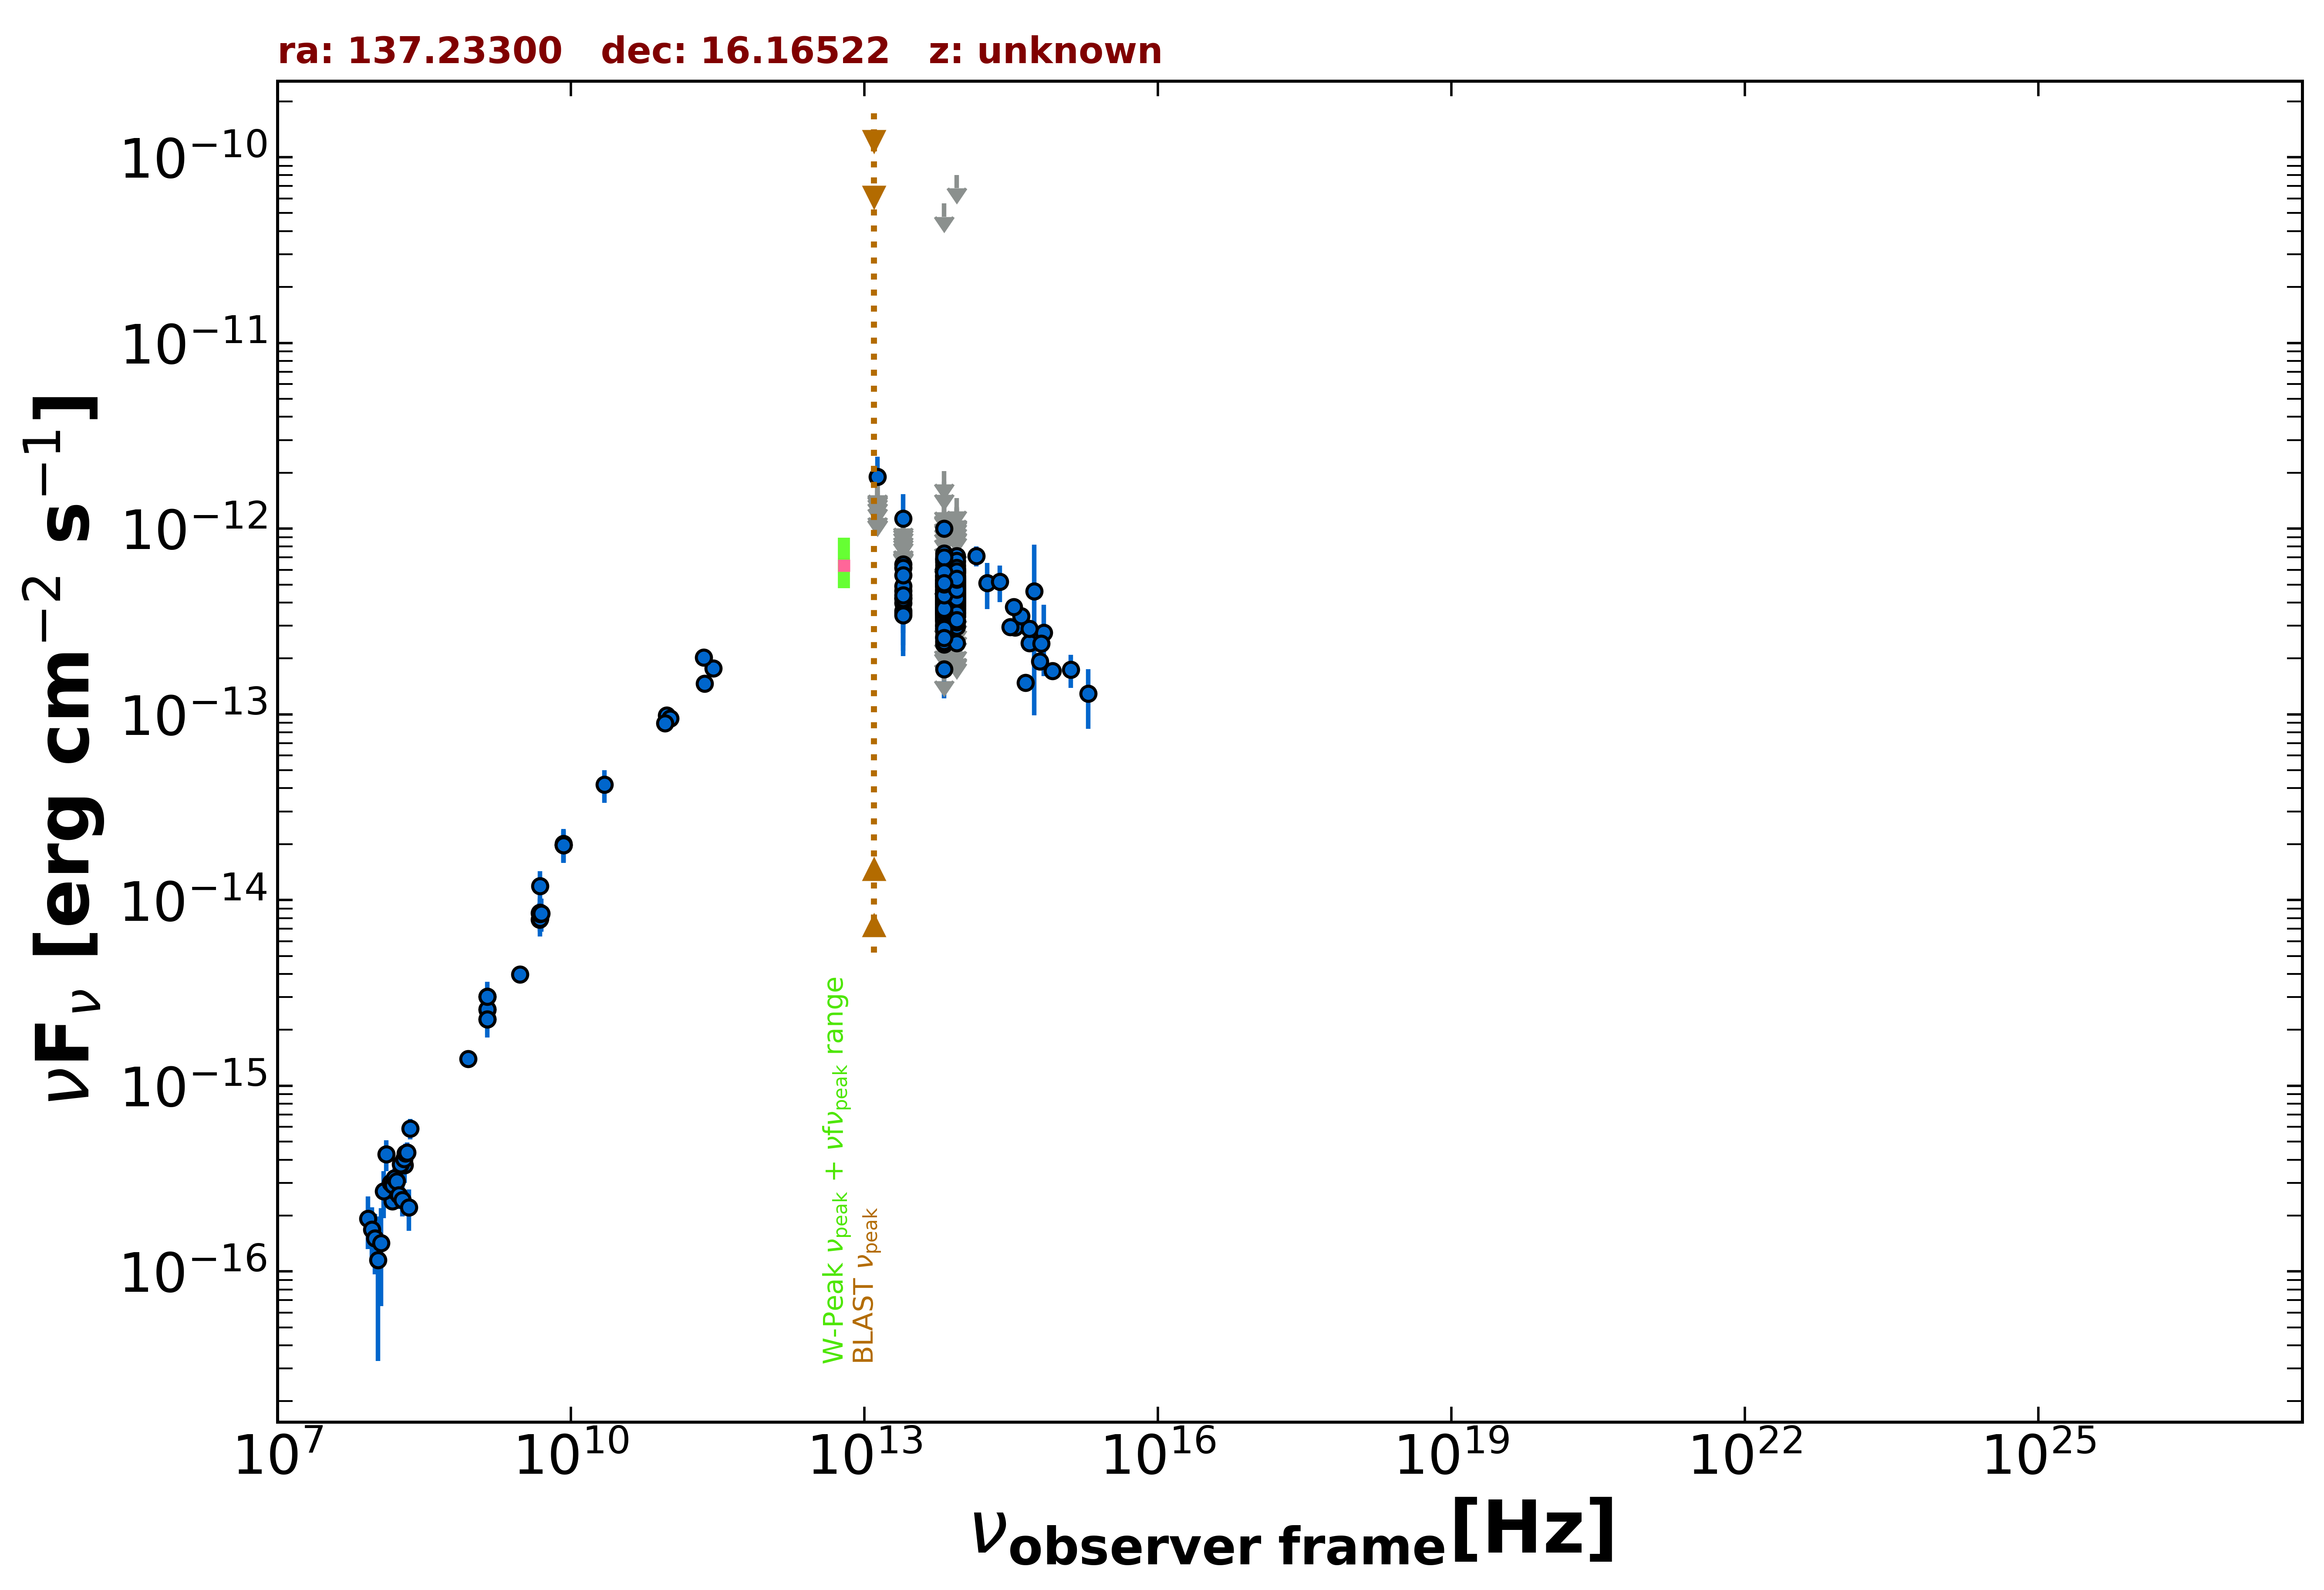

Values plotted in this chart, from the file beside it:
freq., flux, err_flux, MJD_start, MJD_end, flag, catalog, reference
1.400e+09, 3.018e-15, 1.500e-18, 55000, 55000, , FIRST, White et al. 1997  ApJ  475 479
1.400e+09, 2.572e-15, 7.700e-17, 55000, 55000, , NVSS, Condon et al. 1998  AJ  115  1693
8.870e+08, 1.398e-15, 1.040e-16, 55000, 55000, , RACS, Hale et al. 2021  PASA  38  e058
3.000e+09, 3.978e-15, 9.000e-18, 55000, 55000, , VLASSQL, Gordon et al. 2021  ApJS  255  30
1.500e+08, 2.388e-16, 2.475e-17, 55000, 55000, , TGSS150, Intema et al. 2017  A&A  598  A781
8.400e+09, 1.982e-14, 0.000e+00, 55000, 55000, , CRATES, Healey et al. 2007  ApJS  171  61
4.800e+09, 7.872e-15, 7.200e-16, 55000, 55000, , GB6, Gregory et al. 1996  ApJS  103  427
4.800e+09, 8.496e-15, 1.152e-15, 55000, 55000, , GB87, Gregory et al. 1992  VizieR  VIII/14/j20…
4.850e+09, 8.439e-15, 0.000e+00, 55000, 55000, , NORTH20, White and Becker  1992  ApJS  79  331
1.400e+09, 2.282e-15, 0.000e+00, 55000, 55000, , NORTH20, White and Becker  1992  ApJS  79  331
2.850e+11, 1.767e-13, 1.710e-14, 56977, 56977, , ALMA, Bonato et al. 2019  MNRAS  485  1188
9.506e+10, 9.886e-14, 9.520e-15, 56977, 56977, , ALMA, Bonato et al. 2019  MNRAS  485  1188
2.269e+11, 2.021e-13, 1.020e-14, 57669, 57669, , ALMA, Bonato et al. 2019  MNRAS  485  1188
2.330e+11, 1.468e-13, 7.000e-15, 57988, 57988, , ALMA, Bonato et al. 2019  MNRAS  485  1188
1.035e+11, 9.522e-14, 5.175e-15, 57988, 57988, , ALMA, Bonato et al. 2019  MNRAS  485  1188
9.150e+10, 8.967e-14, 4.580e-15, 57988, 57988, , ALMA, Bonato et al. 2019  MNRAS  485  1188
1.389e+14, 7.136e-13, 8.830e-14, 55000, 55000, , 2MASS, Skrutskie et al. 2006  AJ  131  1163
1.804e+14, 5.107e-13, 1.420e-13, 55000, 55000, , 2MASS, Skrutskie et al. 2006  AJ  131  1163
2.427e+14, 5.184e-13, 1.155e-13, 55000, 55000, , 2MASS, Skrutskie et al. 2006  AJ  131  1163
8.817e+13, 4.761e-13, 2.900e-15, 55000, 55000, , UNWISE, Schlafly et al. 2019  ApJS  240  30
6.517e+13, 4.396e-13, 4.250e-15, 55000, 55000, , UNWISE, Schlafly et al. 2019  ApJS  240  30
8.817e+13, 5.900e-13, 1.520e-14, 55000, 55000, , WISE, Wright et al. 2010  AJ  140  1868
6.517e+13, 5.854e-13, 1.620e-14, 55000, 55000, , WISE, Wright et al. 2010  AJ  140  1868
2.498e+13, 4.625e-13, 4.095e-14, 55000, 55000, , WISE, Wright et al. 2010  AJ  140  1868
1.363e+13, 9.496e-13, 1.804e-13, 55000, 55000, , WISE, Wright et al. 2010  AJ  140  1868
8.817e+13, 3.358e-13, 2.970e-14, 56970, 56970, , NEOWISE, Mainzer et al. 2014  ApJ  792  30
6.517e+13, 4.324e-13, 6.880e-14, 56970, 56970, , NEOWISE, Mainzer et al. 2014  ApJ  792  30
8.817e+13, 3.401e-13, 2.570e-14, 56970, 56970, , NEOWISE, Mainzer et al. 2014  ApJ  792  30
6.517e+13, 2.474e-13, 4.030e-14, 56970, 56970, , NEOWISE, Mainzer et al. 2014  ApJ  792  30
8.817e+13, 4.402e-13, 3.125e-14, 56970, 56970, , NEOWISE, Mainzer et al. 2014  ApJ  792  30
6.517e+13, 4.420e-13, 5.345e-14, 56970, 56970, , NEOWISE, Mainzer et al. 2014  ApJ  792  30
8.817e+13, 2.971e-13, 2.960e-14, 56970, 56970, , NEOWISE, Mainzer et al. 2014  ApJ  792  30
6.517e+13, 2.929e-13, 4.250e-14, 56970, 56970, , NEOWISE, Mainzer et al. 2014  ApJ  792  30
8.817e+13, 3.558e-13, 2.760e-14, 56970, 56970, , NEOWISE, Mainzer et al. 2014  ApJ  792  30
6.517e+13, 3.422e-13, 4.265e-14, 56970, 56970, , NEOWISE, Mainzer et al. 2014  ApJ  792  30
8.817e+13, 3.971e-13, 3.995e-14, 56970, 56970, , NEOWISE, Mainzer et al. 2014  ApJ  792  30
6.517e+13, 3.441e-13, 4.930e-14, 56970, 56970, , NEOWISE, Mainzer et al. 2014  ApJ  792  30
8.817e+13, 3.137e-13, 3.300e-14, 56970, 56970, , NEOWISE, Mainzer et al. 2014  ApJ  792  30
6.517e+13, 2.532e-13, 4.075e-14, 56970, 56970, , NEOWISE, Mainzer et al. 2014  ApJ  792  30
8.817e+13, 4.298e-13, 3.405e-14, 56970, 56970, , NEOWISE, Mainzer et al. 2014  ApJ  792  30
6.517e+13, 2.603e-13, 4.215e-14, 56970, 56970, , NEOWISE, Mainzer et al. 2014  ApJ  792  30
8.817e+13, 3.716e-13, 3.185e-14, 56970, 56970, , NEOWISE, Mainzer et al. 2014  ApJ  792  30
6.517e+13, 3.182e-13, 5.210e-14, 56970, 56970, , NEOWISE, Mainzer et al. 2014  ApJ  792  30
8.817e+13, 3.395e-13, 2.690e-14, 56970, 56970, , NEOWISE, Mainzer et al. 2014  ApJ  792  30
6.517e+13, 3.161e-13, 4.325e-14, 56970, 56970, , NEOWISE, Mainzer et al. 2014  ApJ  792  30
8.817e+13, 3.339e-13, 2.585e-14, 56970, 56970, , NEOWISE, Mainzer et al. 2014  ApJ  792  30
6.517e+13, 3.011e-13, 4.005e-14, 56970, 56970, , NEOWISE, Mainzer et al. 2014  ApJ  792  30
8.817e+13, 4.944e-13, 3.010e-14, 58063, 58063, , NEOWISE, Mainzer et al. 2014  ApJ  792  30
6.517e+13, 4.076e-13, 4.895e-14, 58063, 58063, , NEOWISE, Mainzer et al. 2014  ApJ  792  30
8.817e+13, 4.739e-13, 3.280e-14, 58063, 58063, , NEOWISE, Mainzer et al. 2014  ApJ  792  30
6.517e+13, 4.847e-13, 4.470e-14, 58063, 58063, , NEOWISE, Mainzer et al. 2014  ApJ  792  30
8.817e+13, 4.880e-13, 3.825e-14, 58063, 58063, , NEOWISE, Mainzer et al. 2014  ApJ  792  30
6.517e+13, 4.941e-13, 4.970e-14, 58063, 58063, , NEOWISE, Mainzer et al. 2014  ApJ  792  30
8.817e+13, 3.799e-13, 3.010e-14, 58063, 58063, , NEOWISE, Mainzer et al. 2014  ApJ  792  30
6.517e+13, 4.620e-13, 4.260e-14, 58063, 58063, , NEOWISE, Mainzer et al. 2014  ApJ  792  30
8.817e+13, 4.783e-13, 3.170e-14, 58063, 58063, , NEOWISE, Mainzer et al. 2014  ApJ  792  30
6.517e+13, 5.127e-13, 4.725e-14, 58063, 58063, , NEOWISE, Mainzer et al. 2014  ApJ  792  30
8.817e+13, 4.366e-13, 3.260e-14, 58064, 58064, , NEOWISE, Mainzer et al. 2014  ApJ  792  30
6.517e+13, 4.039e-13, 4.140e-14, 58064, 58064, , NEOWISE, Mainzer et al. 2014  ApJ  792  30
8.817e+13, 5.386e-13, 3.175e-14, 58063, 58063, , NEOWISE, Mainzer et al. 2014  ApJ  792  30
... 605 more rows
